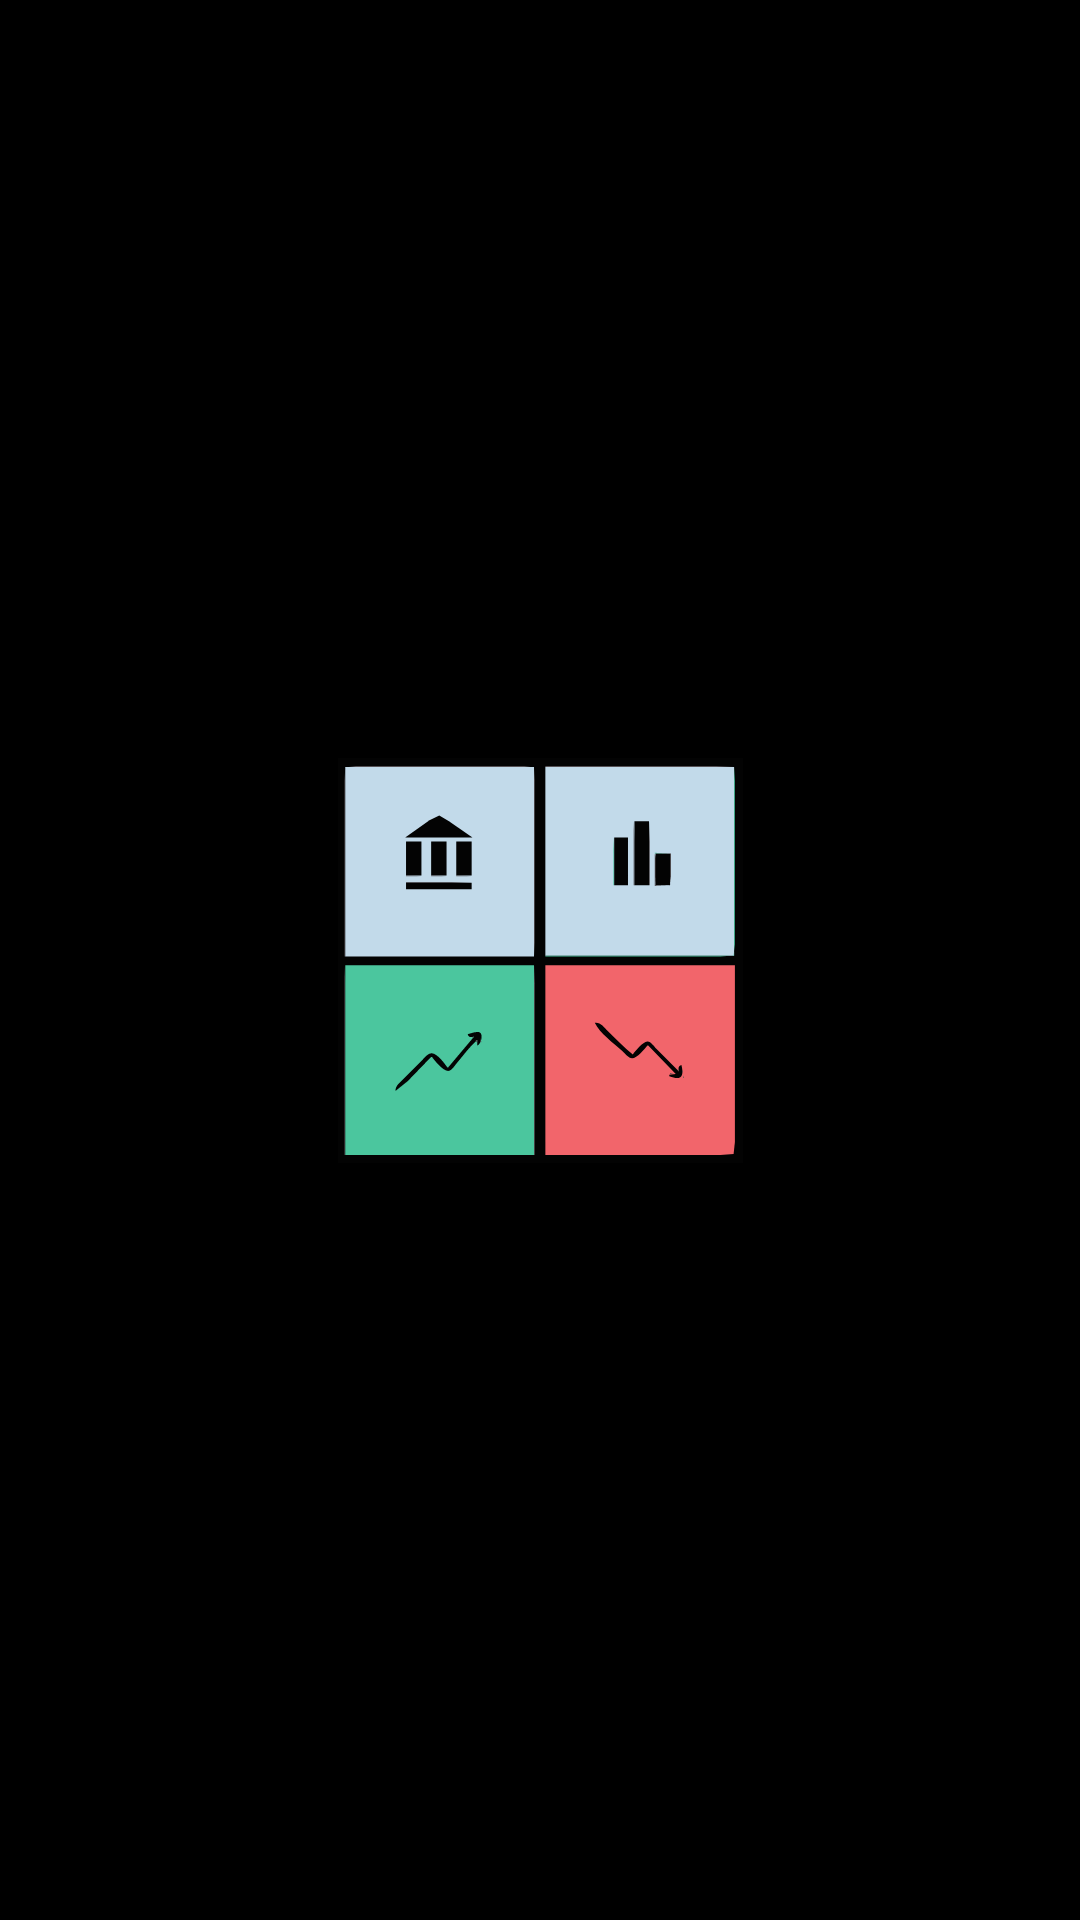

Android layout source for this screen:
<!-- AndroidManifest.xml: application theme Theme.ExpenseDeck -->
<!-- res/layout/splash_activity.xml -->
<?xml version="1.0" encoding="utf-8"?>
<androidx.constraintlayout.widget.ConstraintLayout xmlns:android="http://schemas.android.com/apk/res/android"
    xmlns:app="http://schemas.android.com/apk/res-auto"
    android:background="@color/black"
    android:layout_width="match_parent"
    android:layout_height="match_parent">

    <ImageView
        android:id="@+id/imageView"
        android:layout_width="135dp"
        android:layout_height="169dp"
        app:layout_constraintBottom_toBottomOf="parent"
        app:layout_constraintEnd_toEndOf="parent"
        app:layout_constraintHorizontal_bias="0.5"
        app:layout_constraintStart_toStartOf="parent"
        app:layout_constraintTop_toTopOf="parent"
        app:srcCompat="@drawable/ic_logo" />
</androidx.constraintlayout.widget.ConstraintLayout>
<!-- resources referenced by this layout -->
<resources>
  <color name="black">#000000</color>
  <!-- drawable ic_logo: vector/xml drawable (drawable, 11826 chars, omitted) -->
  <style name="Theme.ExpenseDeck" parent="Theme.MaterialComponents.DayNight.DarkActionBar">
          
          <item name="colorPrimary">@color/black</item>
          <item name="colorPrimaryVariant">@color/surface</item>
          <item name="colorOnPrimary">@color/white</item>
          
          <item name="colorSecondary">@color/surface</item>
          <item name="colorSecondaryVariant">@color/surface</item>
          <item name="colorOnSecondary">@color/white</item>
          
          <item name="android:statusBarColor" tools:targetApi="l">?attr/colorPrimary</item>
          
          <item name="android:textColor">@color/black</item>
          <item name="android:fontFamily">@font/opensans_regular</item>
          <item name="actionOverflowMenuStyle">@style/OverflowMenu</item>
      </style>
  <color name="surface">#1A191E</color>
  <color name="white">#FFFFFFFF</color>
  <style name="OverflowMenu" parent="ThemeOverlay.MaterialComponents.Toolbar.Primary">
          <item name="android:popupBackground">@color/white_surface</item>
      </style>
  <color name="white_surface">#f9f9f9</color>
</resources>
